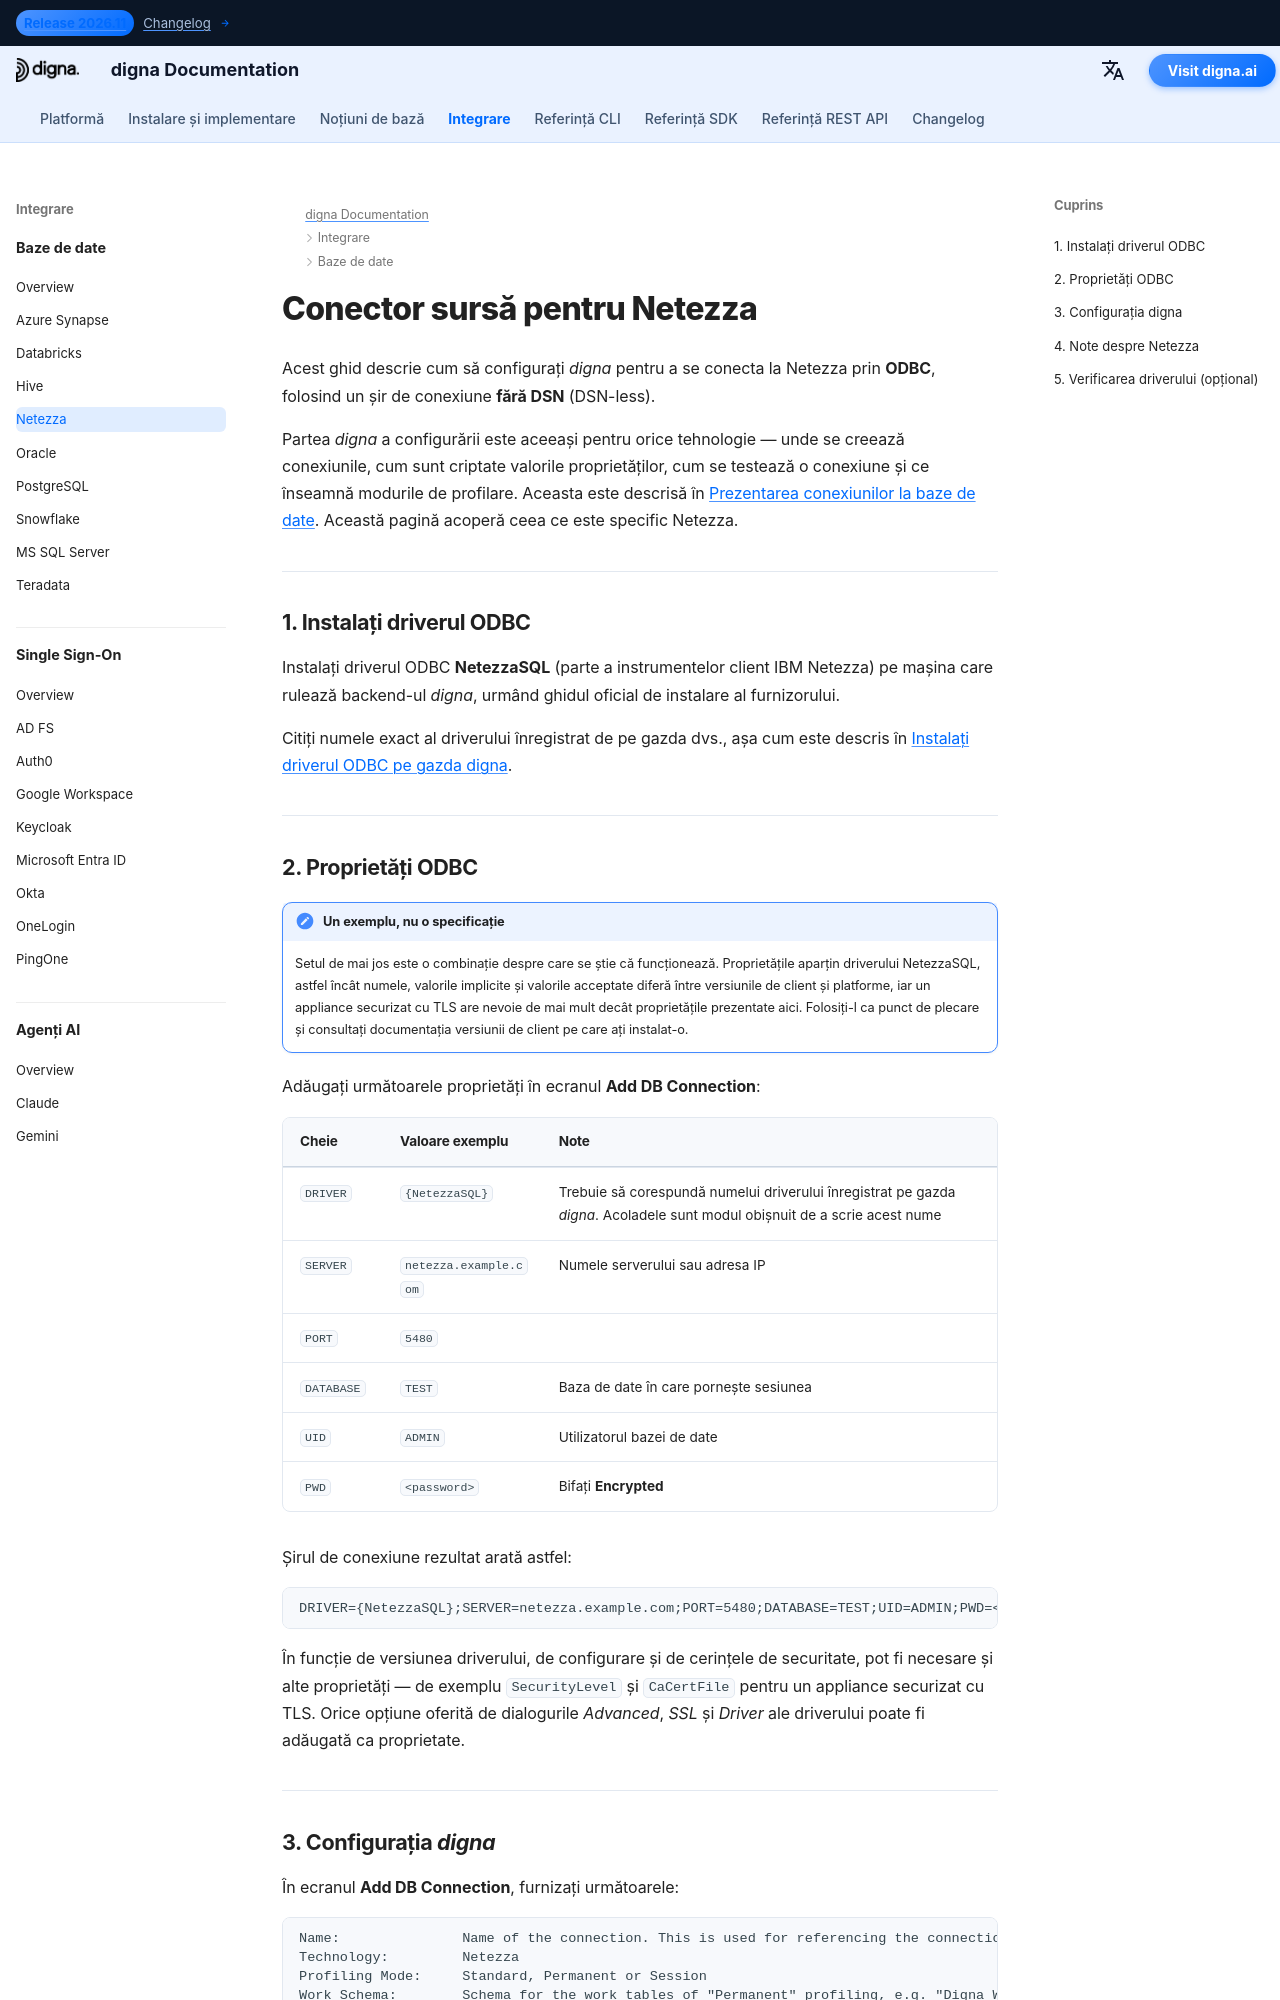

repository: dignaai/digna-docs · page: ro/databases/netezza_connector_guide/index.html · generator: mkdocs

---
title: Conector Netezza – Integrare bază de date | Documentația digna
description: Configurați digna pentru a se conecta la Netezza prin ODBC cu un șir de conexiune fără DSN. Acoperă driverul NetezzaSQL, proprietățile ODBC necesare și setările de conexiune din digna.
image: /assets/logo_square.png
---


# Conector sursă pentru Netezza

Acest ghid descrie cum să configurați *digna* pentru a se conecta la Netezza prin **ODBC**,
folosind un șir de conexiune **fără DSN** (DSN-less).

Partea *digna* a configurării este aceeași pentru orice tehnologie — unde se creează conexiunile,
cum sunt criptate valorile proprietăților, cum se testează o conexiune și ce înseamnă modurile de
profilare. Aceasta este descrisă în [Prezentarea conexiunilor la baze de date](overview.md). Această
pagină acoperă ceea ce este specific Netezza.

---

## 1. Instalați driverul ODBC {: #1-install-the-odbc-driver }

Instalați driverul ODBC **NetezzaSQL** (parte a instrumentelor client IBM Netezza) pe mașina care
rulează backend-ul *digna*, urmând ghidul oficial de instalare al furnizorului.

Citiți numele exact al driverului înregistrat de pe gazda dvs., așa cum este descris în
[Instalați driverul ODBC pe gazda digna](overview.md#install-the-driver).

---
